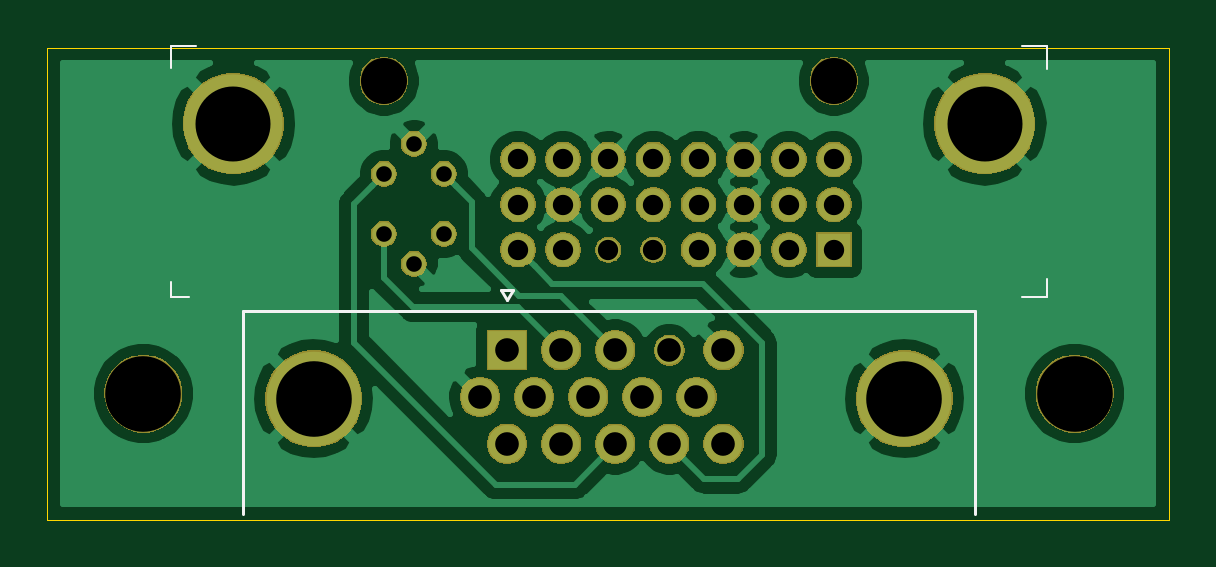
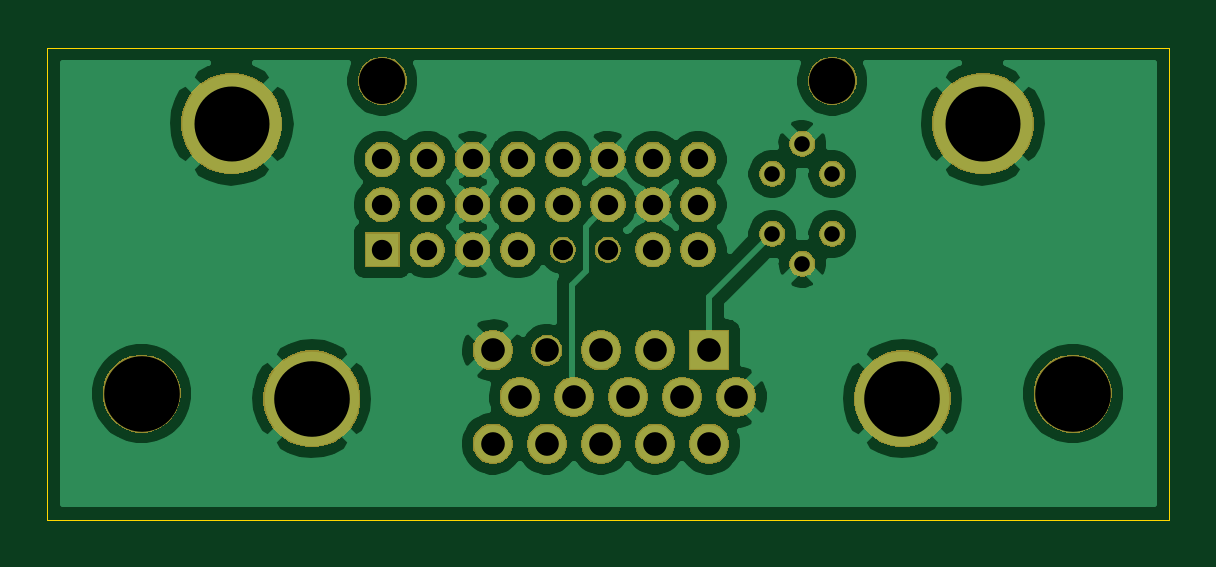
Circuit board: 8 layer files. Board 47.5 x 20.0 mm.
- bottom_copper: VGA to DVI_SIMPLE-B_Cu.gbl (55883 bytes)
- bottom_mask: VGA to DVI_SIMPLE-B_Mask.gbs (54259 bytes)
- bottom_silk: VGA to DVI_SIMPLE-B_SilkS.gbo (500 bytes)
- outline: VGA to DVI_SIMPLE-Edge_Cuts.gm1 (750 bytes)
- top_copper: VGA to DVI_SIMPLE-F_Cu.gtl (50702 bytes)
- top_mask: VGA to DVI_SIMPLE-F_Mask.gts (54259 bytes)
- top_silk: VGA to DVI_SIMPLE-F_SilkS.gto (1276 bytes)
- drill: VGA to DVI_SIMPLE.drl (1142 bytes)

=== bottom_copper: VGA to DVI_SIMPLE-B_Cu.gbl (55883 bytes, source omitted) ===
=== bottom_mask: VGA to DVI_SIMPLE-B_Mask.gbs (54259 bytes, source omitted) ===
=== bottom_silk: VGA to DVI_SIMPLE-B_SilkS.gbo ===
G04 #@! TF.GenerationSoftware,KiCad,Pcbnew,(5.1.2)-1*
G04 #@! TF.CreationDate,2019-06-06T00:59:27-04:00*
G04 #@! TF.ProjectId,VGA to DVI_SIMPLE,56474120-746f-4204-9456-495f53494d50,rev?*
G04 #@! TF.SameCoordinates,Original*
G04 #@! TF.FileFunction,Legend,Bot*
G04 #@! TF.FilePolarity,Positive*
%FSLAX46Y46*%
G04 Gerber Fmt 4.6, Leading zero omitted, Abs format (unit mm)*
G04 Created by KiCad (PCBNEW (5.1.2)-1) date 2019-06-06 00:59:27*
%MOMM*%
%LPD*%
G04 APERTURE LIST*
G04 APERTURE END LIST*
M02*

=== outline: VGA to DVI_SIMPLE-Edge_Cuts.gm1 ===
G04 #@! TF.GenerationSoftware,KiCad,Pcbnew,(5.1.2)-1*
G04 #@! TF.CreationDate,2019-06-06T00:59:27-04:00*
G04 #@! TF.ProjectId,VGA to DVI_SIMPLE,56474120-746f-4204-9456-495f53494d50,rev?*
G04 #@! TF.SameCoordinates,Original*
G04 #@! TF.FileFunction,Profile,NP*
%FSLAX46Y46*%
G04 Gerber Fmt 4.6, Leading zero omitted, Abs format (unit mm)*
G04 Created by KiCad (PCBNEW (5.1.2)-1) date 2019-06-06 00:59:27*
%MOMM*%
%LPD*%
G04 APERTURE LIST*
%ADD10C,0.050000*%
G04 APERTURE END LIST*
D10*
X194500000Y-106000000D02*
X194500000Y-120500000D01*
X147000000Y-106000000D02*
X194500000Y-106000000D01*
X147000000Y-126000000D02*
X147000000Y-106000000D01*
X194500000Y-126000000D02*
X147000000Y-126000000D01*
X194500000Y-120500000D02*
X194500000Y-126000000D01*
M02*

=== top_copper: VGA to DVI_SIMPLE-F_Cu.gtl (50702 bytes, source omitted) ===
=== top_mask: VGA to DVI_SIMPLE-F_Mask.gts (54259 bytes, source omitted) ===
=== top_silk: VGA to DVI_SIMPLE-F_SilkS.gto ===
G04 #@! TF.GenerationSoftware,KiCad,Pcbnew,(5.1.2)-1*
G04 #@! TF.CreationDate,2019-06-06T00:59:27-04:00*
G04 #@! TF.ProjectId,VGA to DVI_SIMPLE,56474120-746f-4204-9456-495f53494d50,rev?*
G04 #@! TF.SameCoordinates,Original*
G04 #@! TF.FileFunction,Legend,Top*
G04 #@! TF.FilePolarity,Positive*
%FSLAX46Y46*%
G04 Gerber Fmt 4.6, Leading zero omitted, Abs format (unit mm)*
G04 Created by KiCad (PCBNEW (5.1.2)-1) date 2019-06-06 00:59:27*
%MOMM*%
%LPD*%
G04 APERTURE LIST*
%ADD10C,0.100000*%
%ADD11C,0.120000*%
G04 APERTURE END LIST*
D10*
X152265000Y-106870000D02*
X152265000Y-105920000D01*
X152265000Y-105920000D02*
X153290000Y-105920000D01*
X189315000Y-106895000D02*
X189315000Y-105920000D01*
X189315000Y-105920000D02*
X188290000Y-105920000D01*
X188265000Y-116545000D02*
X189315000Y-116545000D01*
X189315000Y-116545000D02*
X189315000Y-115795000D01*
X152990000Y-116545000D02*
X152265000Y-116545000D01*
X152265000Y-116545000D02*
X152265000Y-115920000D01*
D11*
X155305000Y-125744339D02*
X155305000Y-117144339D01*
X155305000Y-117144339D02*
X186275000Y-117144339D01*
X186275000Y-117144339D02*
X186275000Y-125744339D01*
X166225000Y-116250001D02*
X166725000Y-116250001D01*
X166725000Y-116250001D02*
X166475000Y-116683014D01*
X166475000Y-116683014D02*
X166225000Y-116250001D01*
M02*

=== drill: VGA to DVI_SIMPLE.drl ===
M48
; DRILL file {KiCad (5.1.2)-1} date 6/6/2019 12:59:34 AM
; FORMAT={-:-/ absolute / inch / decimal}
; #@! TF.CreationDate,2019-06-06T00:59:34-04:00
; #@! TF.GenerationSoftware,Kicad,Pcbnew,(5.1.2)-1
FMAT,2
INCH
T1C0.0260
T2C0.0339
T3C0.0394
T4C0.1250
T5C0.1260
T6C0.0768
T7C0.1260
%
G90
G05
T1
X6.3488Y-4.3839
X6.3488Y-4.4839
X6.3988Y-4.3339
X6.3988Y-4.5339
X6.4488Y-4.3839
X6.4488Y-4.4839
T2
X6.5724Y-4.3598
X6.5724Y-4.435
X6.5724Y-4.5102
X6.6476Y-4.3598
X6.6476Y-4.435
X6.6476Y-4.5102
X6.7228Y-4.3598
X6.7228Y-4.435
X6.7228Y-4.5102
X6.798Y-4.3598
X6.798Y-4.435
X6.798Y-4.5102
X6.8732Y-4.3598
X6.8732Y-4.435
X6.8732Y-4.5102
X6.9484Y-4.3598
X6.9484Y-4.435
X6.9484Y-4.5102
X7.0236Y-4.3598
X7.0236Y-4.435
X7.0236Y-4.5102
X7.0988Y-4.3598
X7.0988Y-4.435
X7.0988Y-4.5102
T3
X6.5091Y-4.7557
X6.5541Y-4.6777
X6.5541Y-4.8336
X6.5992Y-4.7557
X6.6443Y-4.6777
X6.6443Y-4.8336
X6.6894Y-4.7557
X6.7344Y-4.6777
X6.7344Y-4.8336
X6.7795Y-4.7557
X6.8246Y-4.6777
X6.8246Y-4.8336
X6.8697Y-4.7557
X6.9148Y-4.6777
X6.9148Y-4.8336
T4
X6.098Y-4.3
X7.35Y-4.3
T5
X6.2319Y-4.7584
X7.2161Y-4.7584
T6
X6.3488Y-4.2287
X7.0988Y-4.2287
T7
X7.5Y-4.75
X5.948Y-4.75
T0
M30

